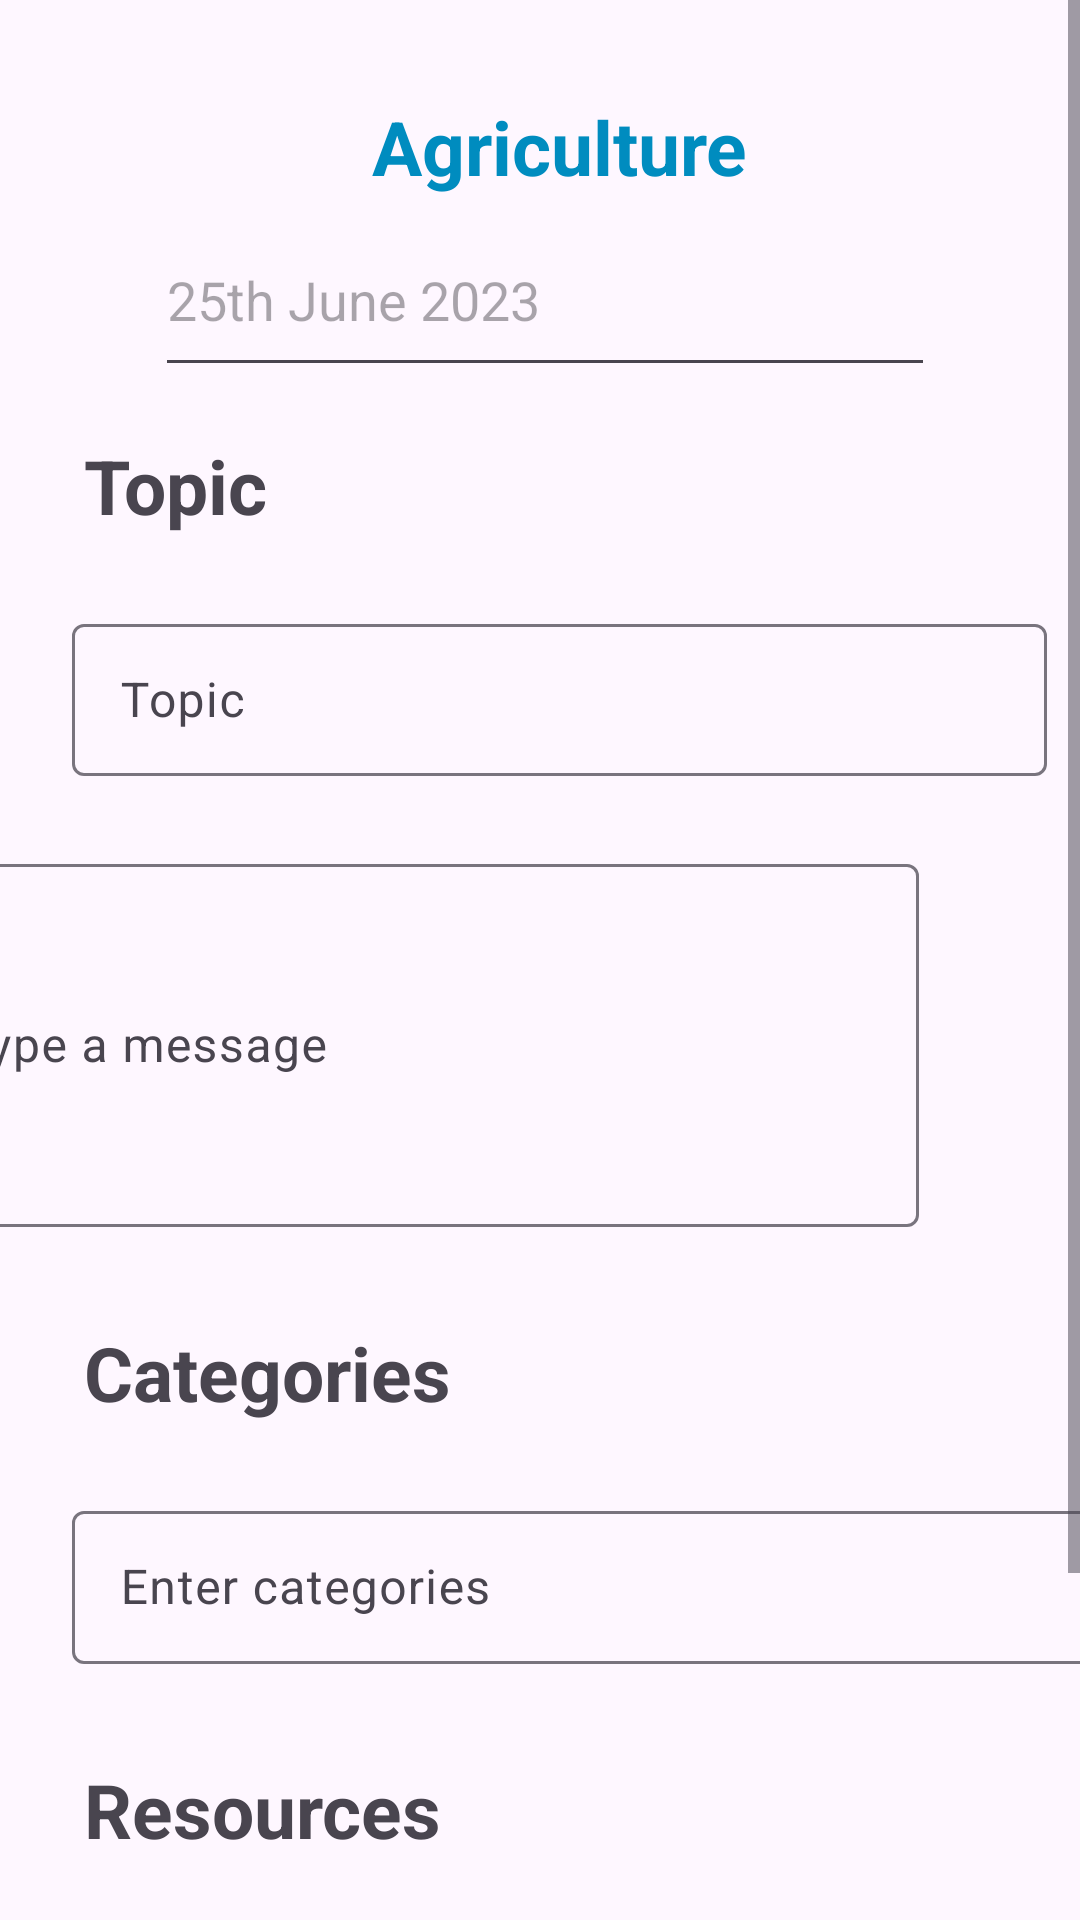

This screen was rendered from an Android layout file. Write that file and the resources it references.
<!-- AndroidManifest.xml: application theme Theme.FinalProjectSakigake -->
<!-- res/layout/activity_edit_assignment.xml -->
<?xml version="1.0" encoding="utf-8"?>
<ScrollView
    xmlns:android="http://schemas.android.com/apk/res/android"
    xmlns:app="http://schemas.android.com/apk/res-auto"
    xmlns:tools="http://schemas.android.com/tools"
    android:layout_width="match_parent"
    android:layout_height="match_parent"
    tools:context=".ui.EditAssignment">

    <androidx.constraintlayout.widget.ConstraintLayout
        android:layout_width="match_parent"
        android:layout_height="wrap_content">

        <TextView
            android:id="@+id/TvAgriculture"
            android:layout_width="127dp"
            android:layout_height="37dp"
            android:layout_alignParentLeft="true"
            android:layout_alignParentTop="true"
            android:layout_marginStart="124dp"
            android:layout_marginTop="32dp"
            android:gravity="top"
            android:text="Agriculture"
            android:textColor="@color/blue"
            android:textSize="25sp"
            android:textStyle="bold"
            app:layout_constraintStart_toStartOf="parent"
            app:layout_constraintTop_toTopOf="parent" />

        <ImageView
            android:id="@+id/ivcancel"
            android:layout_width="37dp"
            android:layout_height="29dp"
            android:layout_marginTop="16dp"
            android:layout_marginEnd="16dp"
            app:layout_constraintEnd_toEndOf="parent"
            app:layout_constraintTop_toTopOf="parent"
            app:srcCompat="@drawable/baseline_clear_24"
            app:tint="@color/blue" />



        <EditText
            android:id="@+id/editTextDate"
            android:layout_width="260dp"
            android:layout_height="61dp"
            android:layout_marginTop="68dp"
            android:focusable="false"
            android:hint="25th June 2023"
            android:onClick="showDatePickerDialog"
            app:layout_constraintEnd_toEndOf="parent"
            app:layout_constraintHorizontal_bias="0.516"
            app:layout_constraintStart_toStartOf="parent"
            app:layout_constraintTop_toTopOf="parent" />

        <ImageView
            android:id="@+id/imageButtonCalendar"
            android:layout_width="44dp"
            android:layout_height="53dp"
            android:layout_marginStart="40dp"
            android:layout_marginTop="68dp"
            android:layout_marginEnd="10dp"
            android:onClick="showDatePickerDialog"
            android:src="@drawable/calendar"
            app:layout_constraintEnd_toStartOf="@+id/editTextDate"
            app:layout_constraintHorizontal_bias="1.0"
            app:layout_constraintStart_toStartOf="parent"
            app:layout_constraintTop_toTopOf="parent" />

        <TextView
            android:id="@+id/tvCategories"
            android:layout_width="wrap_content"
            android:layout_height="wrap_content"
            android:layout_marginStart="28dp"
            android:layout_marginTop="24dp"
            android:text="Categories"
            android:textSize="25sp"
            android:textStyle="bold"
            app:layout_constraintStart_toStartOf="parent"
            app:layout_constraintTop_toBottomOf="@+id/tiltypemessage" />

        <com.google.android.material.textfield.TextInputLayout
            android:id="@+id/tilcategories"
            android:layout_width="340dp"
            android:layout_height="64dp"
            android:layout_marginStart="24dp"
            android:layout_marginTop="24dp"
            app:layout_constraintStart_toStartOf="parent"
            app:layout_constraintTop_toBottomOf="@+id/tvCategories">

            <com.google.android.material.textfield.TextInputEditText
                android:id="@+id/etcategories"
                android:layout_width="match_parent"
                android:layout_height="51dp"
                android:hint="Enter categories" />
        </com.google.android.material.textfield.TextInputLayout>

        <TextView
            android:id="@+id/tvResources"
            android:layout_width="wrap_content"
            android:layout_height="wrap_content"
            android:layout_marginStart="28dp"
            android:layout_marginTop="24dp"
            android:text="Resources"
            android:textSize="25sp"
            android:textStyle="bold"
            app:layout_constraintStart_toStartOf="parent"
            app:layout_constraintTop_toBottomOf="@+id/tilcategories" />

        <com.google.android.material.textfield.TextInputLayout
            android:id="@+id/tilresources"
            android:layout_width="340dp"
            android:layout_height="57dp"
            android:layout_marginStart="28dp"
            android:layout_marginTop="24dp"
            app:layout_constraintStart_toStartOf="parent"
            app:layout_constraintTop_toBottomOf="@+id/tvResources">

            <com.google.android.material.textfield.TextInputEditText
                android:id="@+id/etresources"
                android:layout_width="match_parent"
                android:layout_height="49dp"
                android:hint="Enter Resources needed" />
        </com.google.android.material.textfield.TextInputLayout>

        <Button
            android:id="@+id/btnPostAssignment"
            android:layout_width="243dp"
            android:layout_height="52dp"
            android:layout_marginTop="28dp"
            android:backgroundTint="@color/blue"
            android:text="Post Assignment"
            android:textColor="@color/white"
            app:cornerRadius="7dp"
            app:layout_constraintEnd_toEndOf="parent"
            app:layout_constraintHorizontal_bias="0.785"
            app:layout_constraintStart_toStartOf="parent"
            app:layout_constraintTop_toBottomOf="@+id/tilresources" />

        <com.google.android.material.textfield.TextInputLayout
            android:id="@+id/tiltypemessage"
            android:layout_width="336dp"
            android:layout_height="134dp"
            android:layout_marginStart="21dp"
            android:layout_marginTop="24dp"
            android:layout_marginEnd="54dp"
            android:layout_marginBottom="44dp"
            app:layout_constraintBottom_toTopOf="@+id/tvCategories"
            app:layout_constraintEnd_toEndOf="parent"
            app:layout_constraintHorizontal_bias="1.0"
            app:layout_constraintStart_toStartOf="parent"
            app:layout_constraintTop_toBottomOf="@+id/tiltopic"
            app:layout_constraintVertical_bias="0.516">

            <com.google.android.material.textfield.TextInputEditText
                android:id="@+id/ettypemessage"
                android:layout_width="match_parent"
                android:layout_height="121dp"
                android:hint="Type a message" />
        </com.google.android.material.textfield.TextInputLayout>

        <TextView
            android:id="@+id/tvTopic"
            android:layout_width="wrap_content"
            android:layout_height="wrap_content"
            android:layout_marginStart="28dp"
            android:layout_marginTop="24dp"
            android:text="Topic"
            android:textSize="25sp"
            android:textStyle="bold"
            app:layout_constraintStart_toStartOf="parent"
            app:layout_constraintTop_toBottomOf="@+id/imageButtonCalendar" />

        <com.google.android.material.textfield.TextInputLayout
            android:id="@+id/tiltopic"
            android:layout_width="325dp"
            android:layout_height="56dp"
            android:layout_marginStart="24dp"
            android:layout_marginTop="24dp"
            app:layout_constraintStart_toStartOf="parent"
            app:layout_constraintTop_toBottomOf="@+id/tvTopic">

            <com.google.android.material.textfield.TextInputEditText
                android:id="@+id/ettopic"
                android:layout_width="match_parent"
                android:layout_height="wrap_content"
                android:hint="Topic" />
        </com.google.android.material.textfield.TextInputLayout>

    </androidx.constraintlayout.widget.ConstraintLayout>
</ScrollView>
<!-- resources referenced by this layout -->
<resources>
  <color name="blue">#008CBF</color>
  <color name="white">#FFFFFFFF</color>
  <style name="Theme.FinalProjectSakigake" parent="Base.Theme.FinalProjectSakigake" />
  <style name="Base.Theme.FinalProjectSakigake" parent="Theme.Material3.DayNight.NoActionBar">
          
          
      </style>
</resources>
